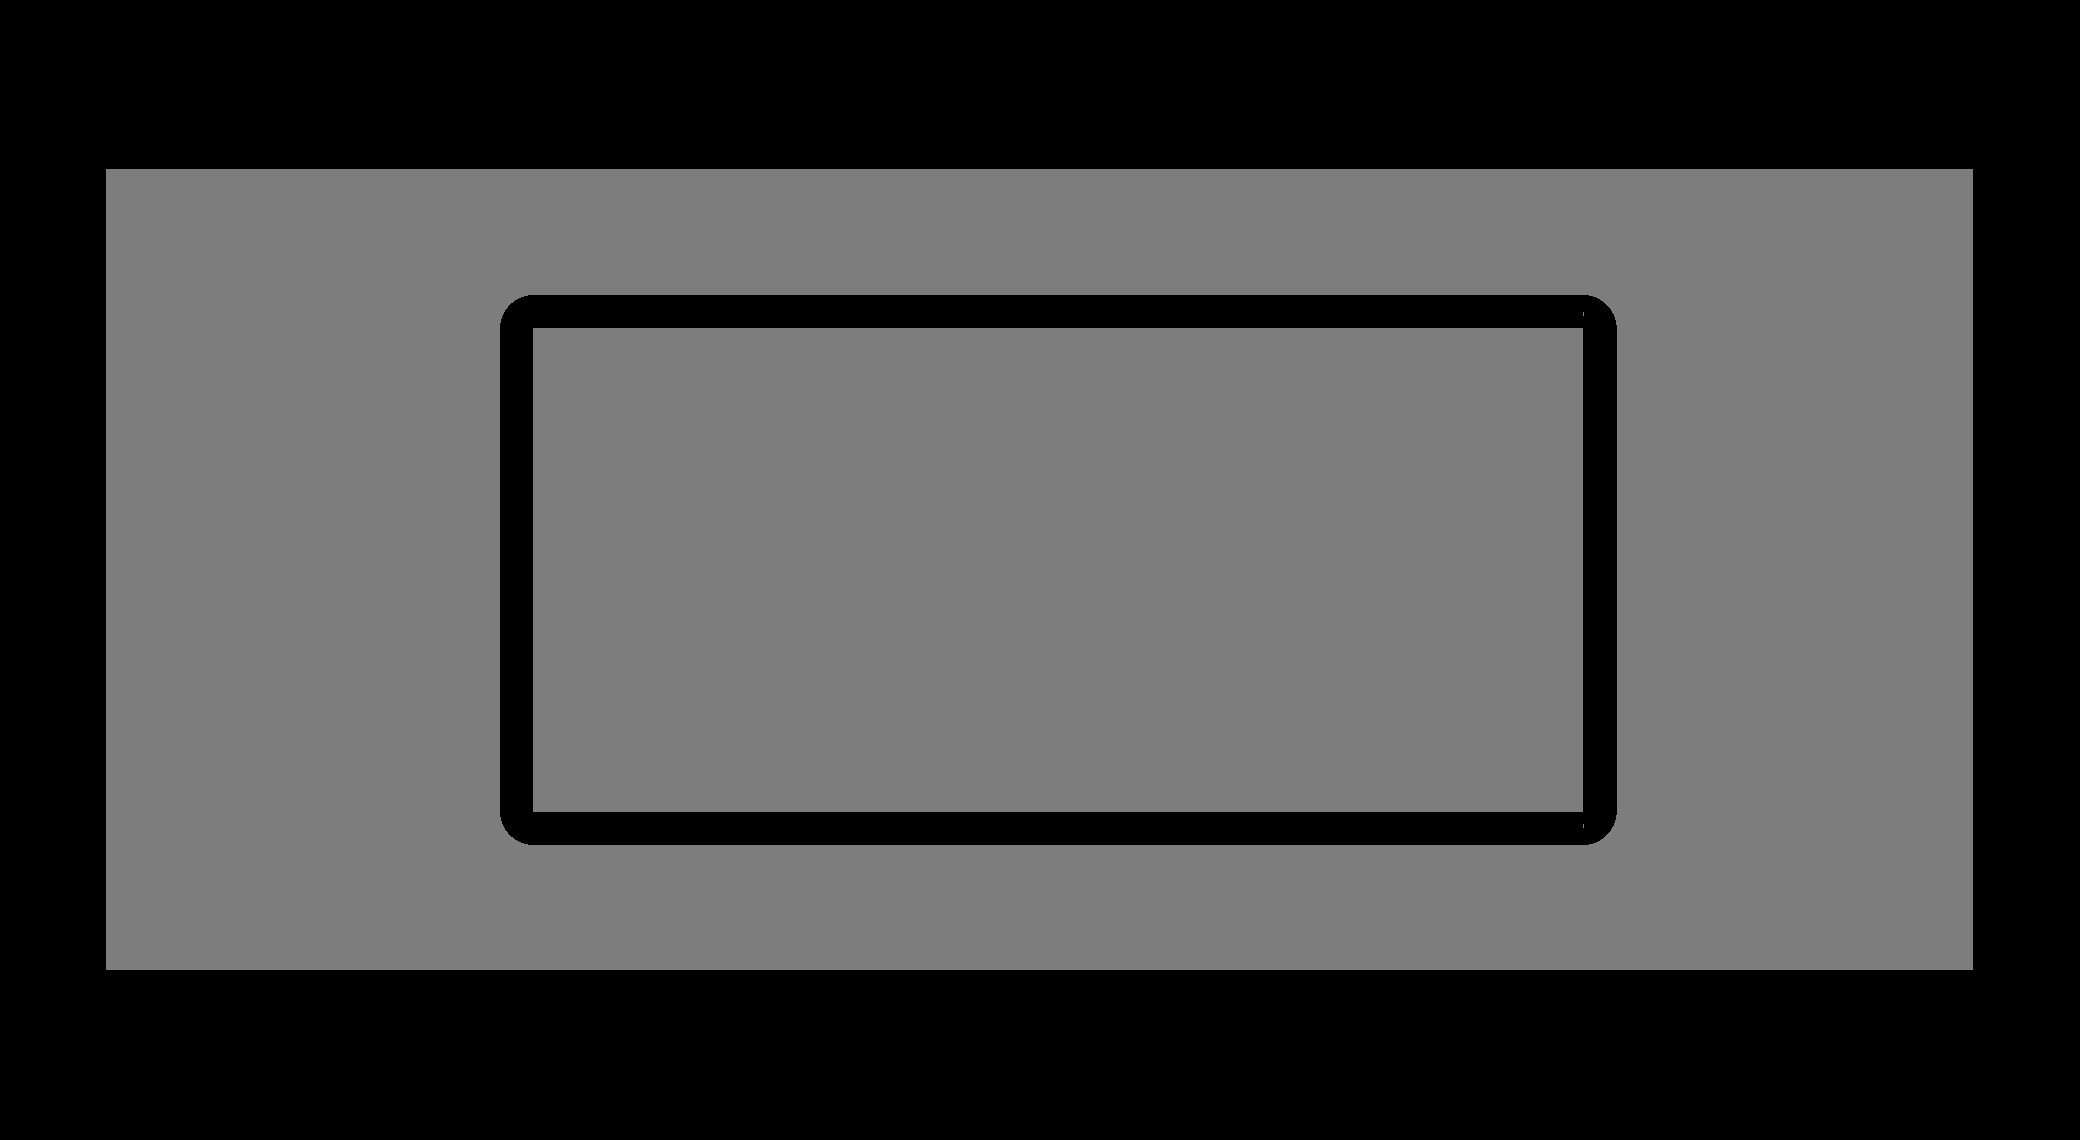

The table this chart was drawn from, first rows:
1.000000000	0.009850000	0.016000000	0.000000000	-0.000500000
2	0.02435	0.016	0.000000000	-0.0005
3	0.000000000	0.000000000	90	-0.0005
2	0.02435	0.0475	0.000000000	-0.0005
3	0.000000000	0.000000000	180	-0.0005
2	0.00985	0.0475	0.000000000	-0.0005
3	0.000000000	0.000000000	270	-0.0005
2	0.00985	0.016	0.000000000	-0.0005
3	0.000000000	0.000000000	360	-0.0005
4	0.000000000	0.000000000	0.000000000	0.000000000
